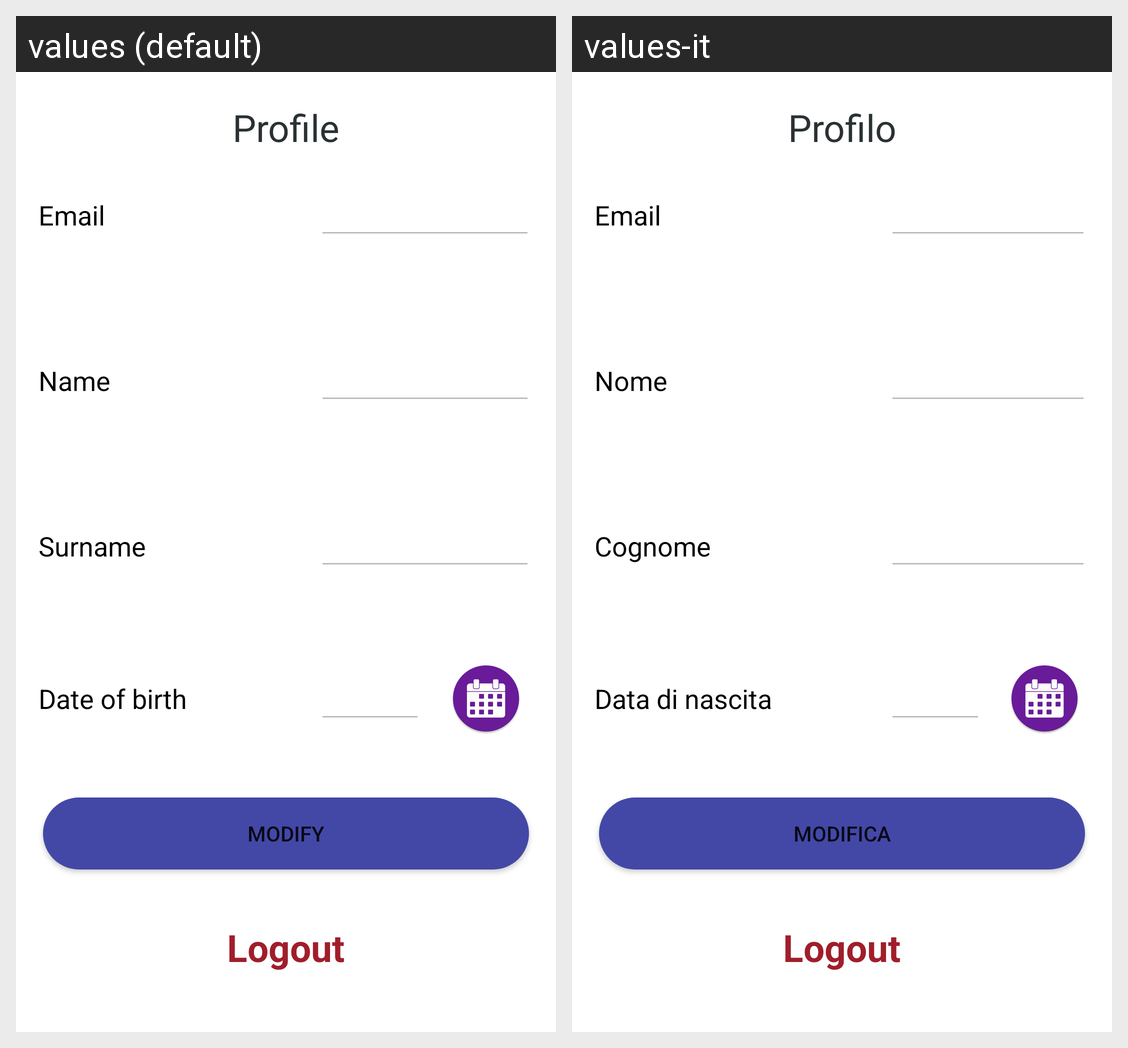

Translations of the strings shown on this Android screen, per locale in the grid:
Android screen res/layout/activity_profile.xml rendered under 2 locales, left to right: values (default), values-it. Device: Nexus 5 (rendered at 1080×1920; each locale shown at half size, 540×960, under a caption strip naming it); theme Theme.TourExperience.
Strings drawn on this screen, with the default value and each locale's value (text and hints the layout hard-codes, and strings that could not be matched under every locale, appear in the picture but are not listed):

profile
  values: Profile
  values-it: Profilo

emailLabelProfile
  values: Email
  values-it: Email

nameLabelProfile
  values: Name
  values-it: Nome

surnameLabelProfile
  values: Surname
  values-it: Cognome

birthLabelProfile
  values: Date of birth
  values-it: Data di nascita

modifyProfile
  values: Modify
  values-it: Modifica

logout
  values: Logout
  values-it: Logout  [not translated; the default value is used]
